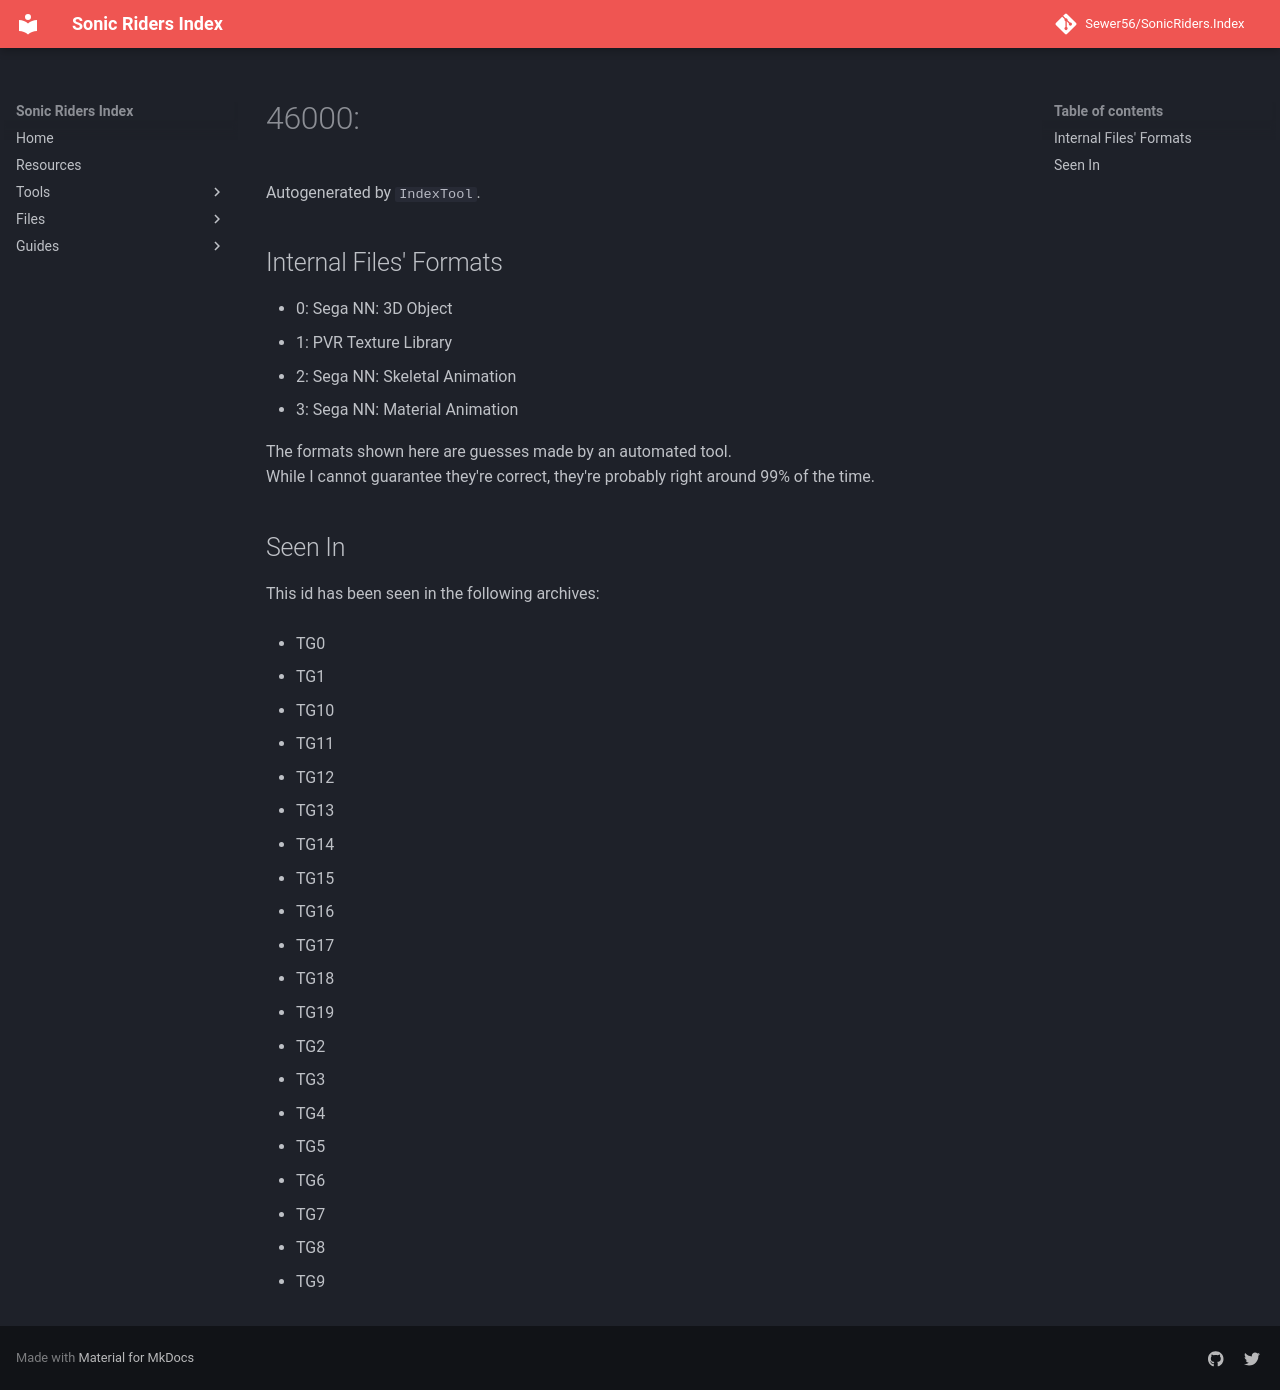

repository: Sewer56/SonicRiders.Index · page: files/groups/46000.html · generator: mkdocs

# 46000: 

Autogenerated by `IndexTool`.  



## Internal Files' Formats
- 0: Sega NN: 3D Object
- 1: PVR Texture Library
- 2: Sega NN: Skeletal Animation
- 3: Sega NN: Material Animation

The formats shown here are guesses made by an automated tool.  
While I cannot guarantee they're correct, they're probably right around 99% of the time.

## Seen In

This id has been seen in the following archives:  

- TG0  

- TG1  

- TG10  

- TG11  

- TG12  

- TG13  

- TG14  

- TG15  

- TG16  

- TG17  

- TG18  

- TG19  

- TG2  

- TG3  

- TG4  

- TG5  

- TG6  

- TG7  

- TG8  

- TG9  
